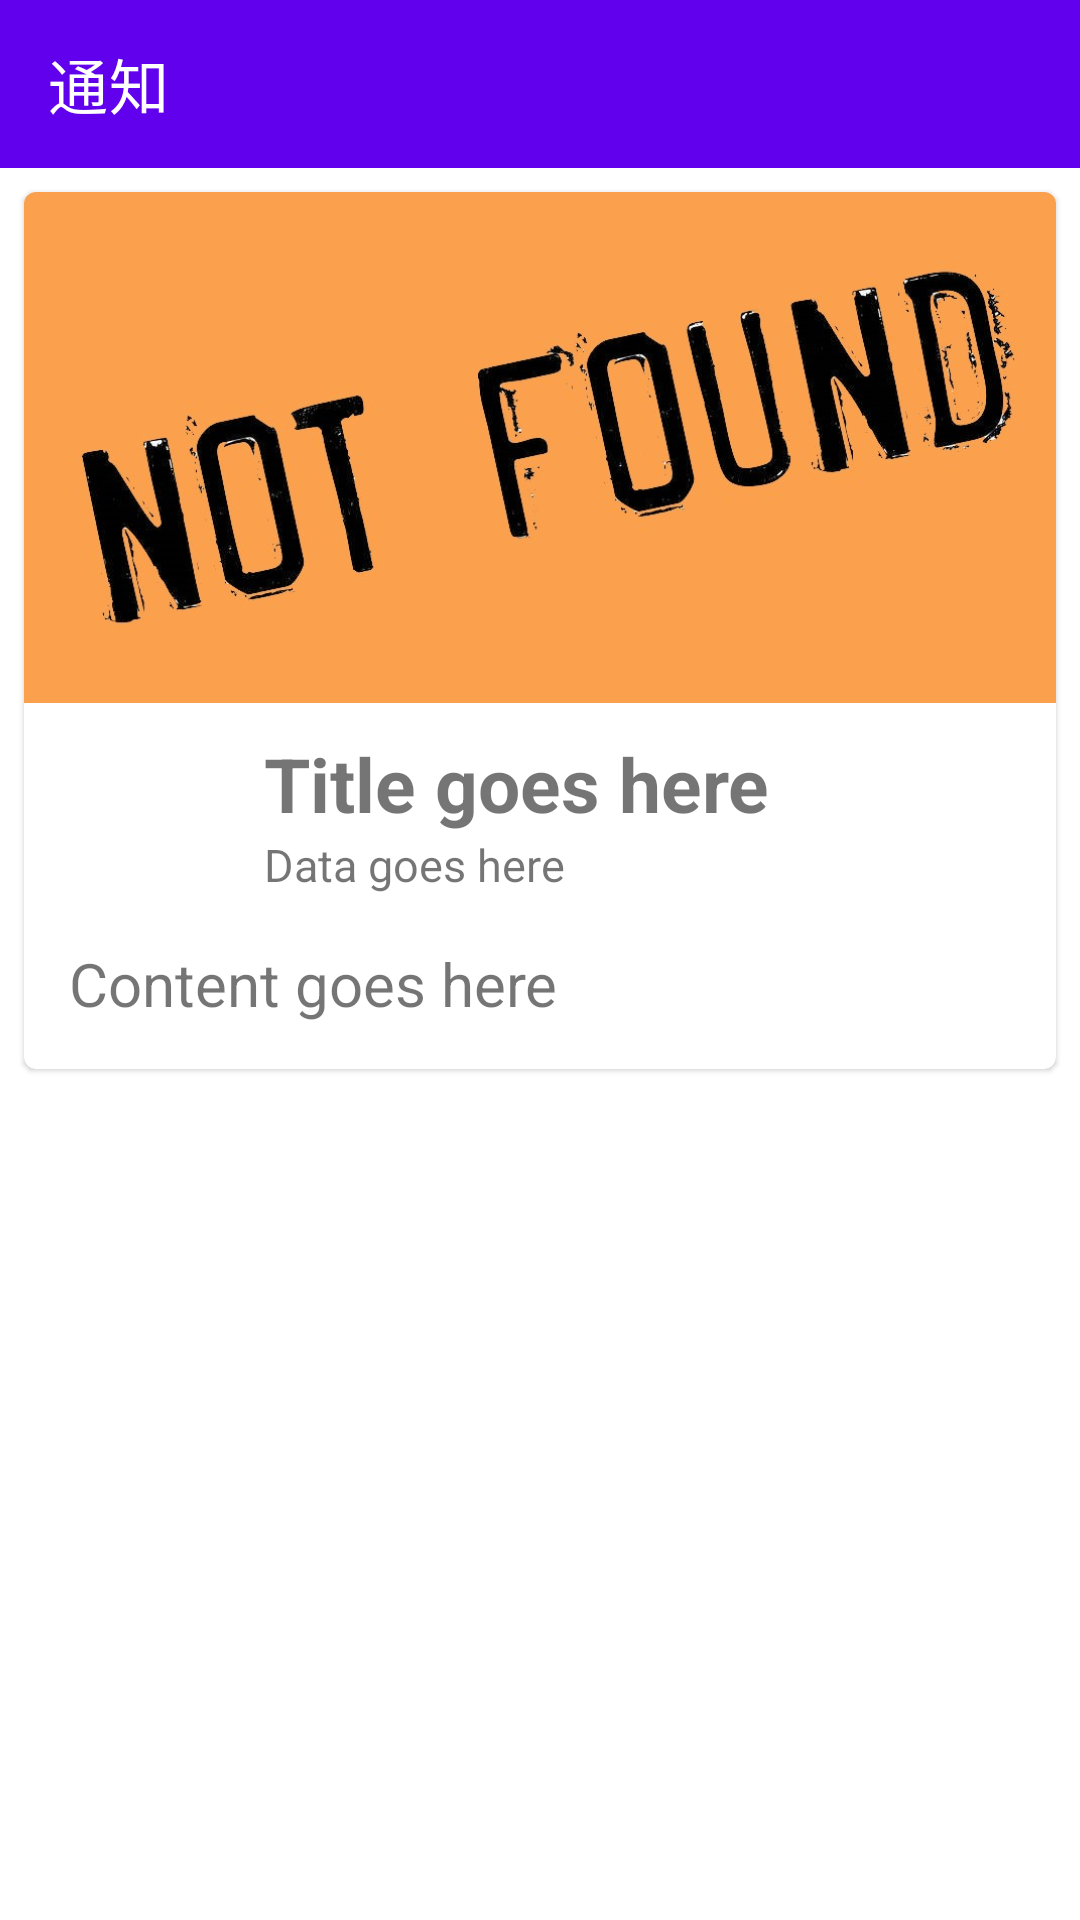

Produce the Android XML layout that renders to this screen, including the resource entries it uses.
<!-- AndroidManifest.xml: application theme AppTheme -->
<!-- res/layout/manuals_notifycation.xml -->
<?xml version="1.0" encoding="utf-8"?>
<FrameLayout xmlns:android="http://schemas.android.com/apk/res/android"
    xmlns:app="http://schemas.android.com/apk/res-auto"
    android:layout_width="match_parent"
    android:layout_height="match_parent">

    <LinearLayout
        android:orientation="vertical"
        android:layout_width="match_parent"
        android:layout_height="match_parent">

        <androidx.appcompat.widget.Toolbar
            android:id="@+id/tb_notification"
            app:title="@string/notification"
            app:titleTextColor="@color/white"
            style="@style/TranslucentToolbar"
            android:layout_width="match_parent"
            android:layout_height="wrap_content">

        </androidx.appcompat.widget.Toolbar>

        <LinearLayout
            android:layout_width="match_parent"
            android:layout_height="match_parent"
            android:orientation="vertical">

            <com.google.android.material.card.MaterialCardView xmlns:android="http://schemas.android.com/apk/res/android"
                android:id="@+id/message_card"
                android:layout_width="match_parent"
                android:layout_height="wrap_content"
                android:layout_marginStart="8dp"
                android:layout_marginEnd="8dp"
                android:layout_marginTop="8dp">


                <LinearLayout
                    android:layout_width="match_parent"
                    android:layout_height="match_parent"
                    android:orientation="vertical">

                    <ImageView
                        android:id="@+id/msg_image"
                        android:layout_width="match_parent"
                        android:layout_height="wrap_content"
                        android:adjustViewBounds="true"
                        android:src="@drawable/msg_pic_notfound" />

                    <LinearLayout
                        android:layout_width="match_parent"
                        android:layout_height="wrap_content"
                        android:orientation="horizontal">

                        <ImageView
                            android:id="@+id/msg_icon"
                            android:layout_width="50dp"
                            android:layout_height="50dp"
                            android:layout_margin="15dp"
                            android:src="@mipmap/ic_launcher">

                        </ImageView>

                        <LinearLayout
                            android:layout_width="match_parent"
                            android:layout_height="wrap_content"
                            android:orientation="vertical">

                            <TextView
                                android:id="@+id/msg_title"
                                android:layout_width="match_parent"
                                android:layout_height="match_parent"
                                android:layout_marginTop="10dp"
                                android:layout_marginEnd="15dp"
                                android:text="Title goes here"
                                android:textSize="25sp"
                                android:textStyle="bold" />

                            <TextView
                                android:id="@+id/msg_date"
                                android:layout_width="wrap_content"
                                android:layout_height="match_parent"
                                android:layout_marginBottom="10dp"
                                android:text="Data goes here"
                                android:textSize="15sp" />


                        </LinearLayout>

                    </LinearLayout>

                    <TextView
                        android:id="@+id/msg_content"
                        android:layout_width="match_parent"
                        android:layout_height="wrap_content"
                        android:layout_marginStart="15dp"
                        android:layout_marginEnd="15dp"
                        android:layout_marginBottom="5dp"
                        android:text="Content goes here"
                        android:textSize="20sp" />

                    <LinearLayout
                        android:layout_width="match_parent"
                        android:layout_height="wrap_content"
                        android:layout_marginStart="15dp"
                        android:layout_marginEnd="15dp"
                        android:layout_marginBottom="10dp">

                    </LinearLayout>


                </LinearLayout>


            </com.google.android.material.card.MaterialCardView>
        </LinearLayout>
    </LinearLayout>

</FrameLayout>
<!-- resources referenced by this layout -->
<resources>
  <color name="white">#FFFFFF</color>
  <!-- drawable msg_pic_notfound: jpg bitmap (drawable-xxhdpi, 55527 bytes) -->
  <string name="notification">通知</string>
  <style name="TranslucentToolbar">
          <item name="android:background">@color/colorPrimary</item>
      </style>
  <style name="AppTheme" parent="AppBaseTheme">
  
      </style>
  <color name="colorPrimary">#6100ed</color>
  <style name="AppBaseTheme" parent="Theme.MaterialComponents.Light.NoActionBar">
          <item name="colorPrimary">@color/colorPrimary</item>
          <item name="colorAccent">@color/colorPrimary</item>
          <item name="materialButtonStyle">@style/Widget.NotifyMe.Button</item>
      </style>
  <style name="Widget.NotifyMe.Button" parent="Widget.MaterialComponents.Button">
          <item name="backgroundTint">@color/white</item>
          <item name="android:textColor">@color/colorPrimary</item>
      </style>
</resources>
